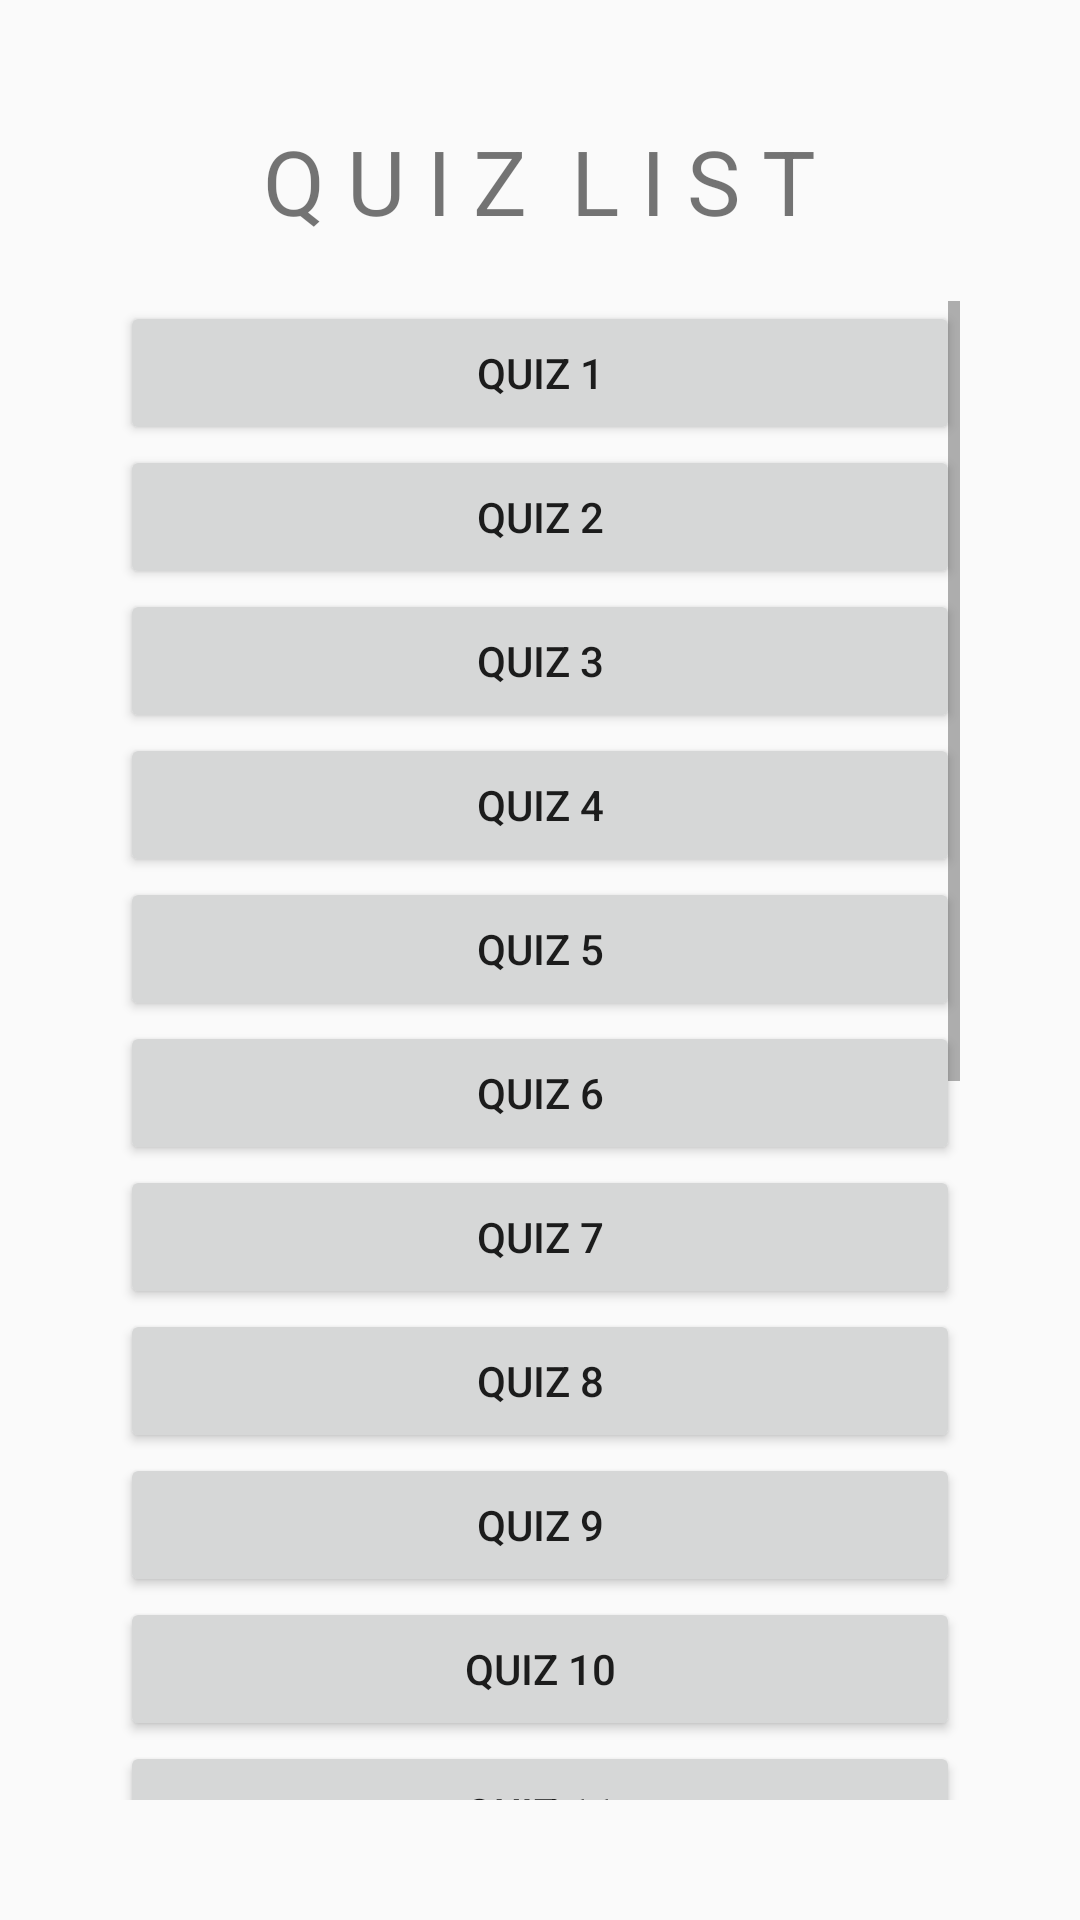

Here is an Android app screen rendered from its layout file. Give the layout XML and the strings, colors and styles it references.
<!-- AndroidManifest.xml: application theme AppTheme -->
<!-- res/layout/quiz_list.xml -->
<?xml version="1.0" encoding="utf-8"?>
    <LinearLayout xmlns:android="http://schemas.android.com/apk/res/android"
    xmlns:app="http://schemas.android.com/apk/res-auto"
    xmlns:tools="http://schemas.android.com/tools"
    android:layout_width="match_parent"
    android:layout_height="match_parent"
    android:gravity="center"
    android:orientation="vertical"
    tools:context=".MainActivity"
    android:padding="20dp">

    <LinearLayout
        android:layout_width="match_parent"
        android:layout_height="wrap_content"
        android:orientation="vertical"
        android:padding="20dp"
        android:layout_gravity="top">

        <TextView
            android:id="@+id/textView2"
            android:layout_width="wrap_content"
            android:layout_height="wrap_content"
            android:layout_gravity="center"
            android:textSize="30dp"
            android:text="Q U I Z  L I S T" />

        <ScrollView
            android:layout_marginTop="20dp"
            android:layout_width="match_parent"
            android:layout_height="wrap_content">

            <LinearLayout
                android:layout_width="match_parent"
                android:layout_height="wrap_content"
                android:orientation="vertical">

                <Button
                    android:id="@+id/btn_quiz1"
                    android:layout_width="match_parent"
                    android:layout_height="wrap_content"
                    android:text="quiz 1" />

                <Button
                    android:id="@+id/btn_quiz2"
                    android:layout_width="match_parent"
                    android:layout_height="wrap_content"
                    android:text="quiz 2" />
                <Button
                    android:id="@+id/btn_quiz3"
                    android:layout_width="match_parent"
                    android:layout_height="wrap_content"
                    android:text="quiz 3" />
                <Button
                    android:id="@+id/btn_quiz4"
                    android:layout_width="match_parent"
                    android:layout_height="wrap_content"
                    android:text="quiz 4" />
                <Button
                    android:id="@+id/btn_quiz5"
                    android:layout_width="match_parent"
                    android:layout_height="wrap_content"
                    android:text="quiz 5" />
                <Button
                    android:id="@+id/btn_quiz6"
                    android:layout_width="match_parent"
                    android:layout_height="wrap_content"
                    android:text="quiz 6" />
                <Button
                    android:id="@+id/btn_quiz7"
                    android:layout_width="match_parent"
                    android:layout_height="wrap_content"
                    android:text="quiz 7" />
                <Button
                    android:id="@+id/btn_quiz8"
                    android:layout_width="match_parent"
                    android:layout_height="wrap_content"
                    android:text="quiz 8" />
                <Button
                    android:id="@+id/btn_quiz9"
                    android:layout_width="match_parent"
                    android:layout_height="wrap_content"
                    android:text="quiz 9" />

                <Button
                    android:id="@+id/btn_quiz10"
                    android:layout_width="match_parent"
                    android:layout_height="wrap_content"
                    android:text="quiz 10" />

                <Button
                    android:id="@+id/btn_quiz11"
                    android:layout_width="match_parent"
                    android:layout_height="wrap_content"
                    android:text="quiz 11" />
                <Button
                    android:id="@+id/btn_quiz12"
                    android:layout_width="match_parent"
                    android:layout_height="wrap_content"
                    android:text="quiz 12" />
                <Button
                    android:id="@+id/btn_quiz13"
                    android:layout_width="match_parent"
                    android:layout_height="wrap_content"
                    android:text="quiz 13" />
                <Button
                    android:id="@+id/btn_quiz14"
                    android:layout_width="match_parent"
                    android:layout_height="wrap_content"
                    android:text="quiz 14" />
                <Button
                    android:id="@+id/btn_quiz15"
                    android:layout_width="match_parent"
                    android:layout_height="wrap_content"
                    android:text="quiz 15" />
                <Button
                    android:id="@+id/btn_quiz16"
                    android:layout_width="match_parent"
                    android:layout_height="wrap_content"
                    android:text="quiz 16" />
                <Button
                    android:id="@+id/btn_quiz17"
                    android:layout_width="match_parent"
                    android:layout_height="wrap_content"
                    android:text="quiz 17" />
                <Button
                    android:id="@+id/btn_quiz18"
                    android:layout_width="match_parent"
                    android:layout_height="wrap_content"
                    android:text="quiz 18" />
                <Button
                    android:id="@+id/btn_quiz19"
                    android:layout_width="match_parent"
                    android:layout_height="wrap_content"
                    android:text="quiz 19" />
                <Button
                    android:id="@+id/btn_quiz20"
                    android:layout_width="match_parent"
                    android:layout_height="wrap_content"
                    android:text="quiz 20" />

            </LinearLayout>

        </ScrollView>
    </LinearLayout>



</LinearLayout>
<!-- resources referenced by this layout -->
<resources>
  <style name="AppTheme" parent="Theme.AppCompat.Light.DarkActionBar">
          
          <item name="colorPrimary">@color/colorPrimary</item>
          <item name="colorPrimaryDark">@color/colorPrimaryDark</item>
          <item name="colorAccent">@color/colorAccent</item>
          
          <item name="windowActionBar">false</item>
          <item name="windowNoTitle">true</item>
      </style>
  <!-- not gathered from this repository: default colours our renderer supplied (Android Studio template values) -->
  <color name="colorPrimary">#FF6200EE</color>
  <color name="colorPrimaryDark">#FF3700B3</color>
  <color name="colorAccent">#FF03DAC5</color>
</resources>
